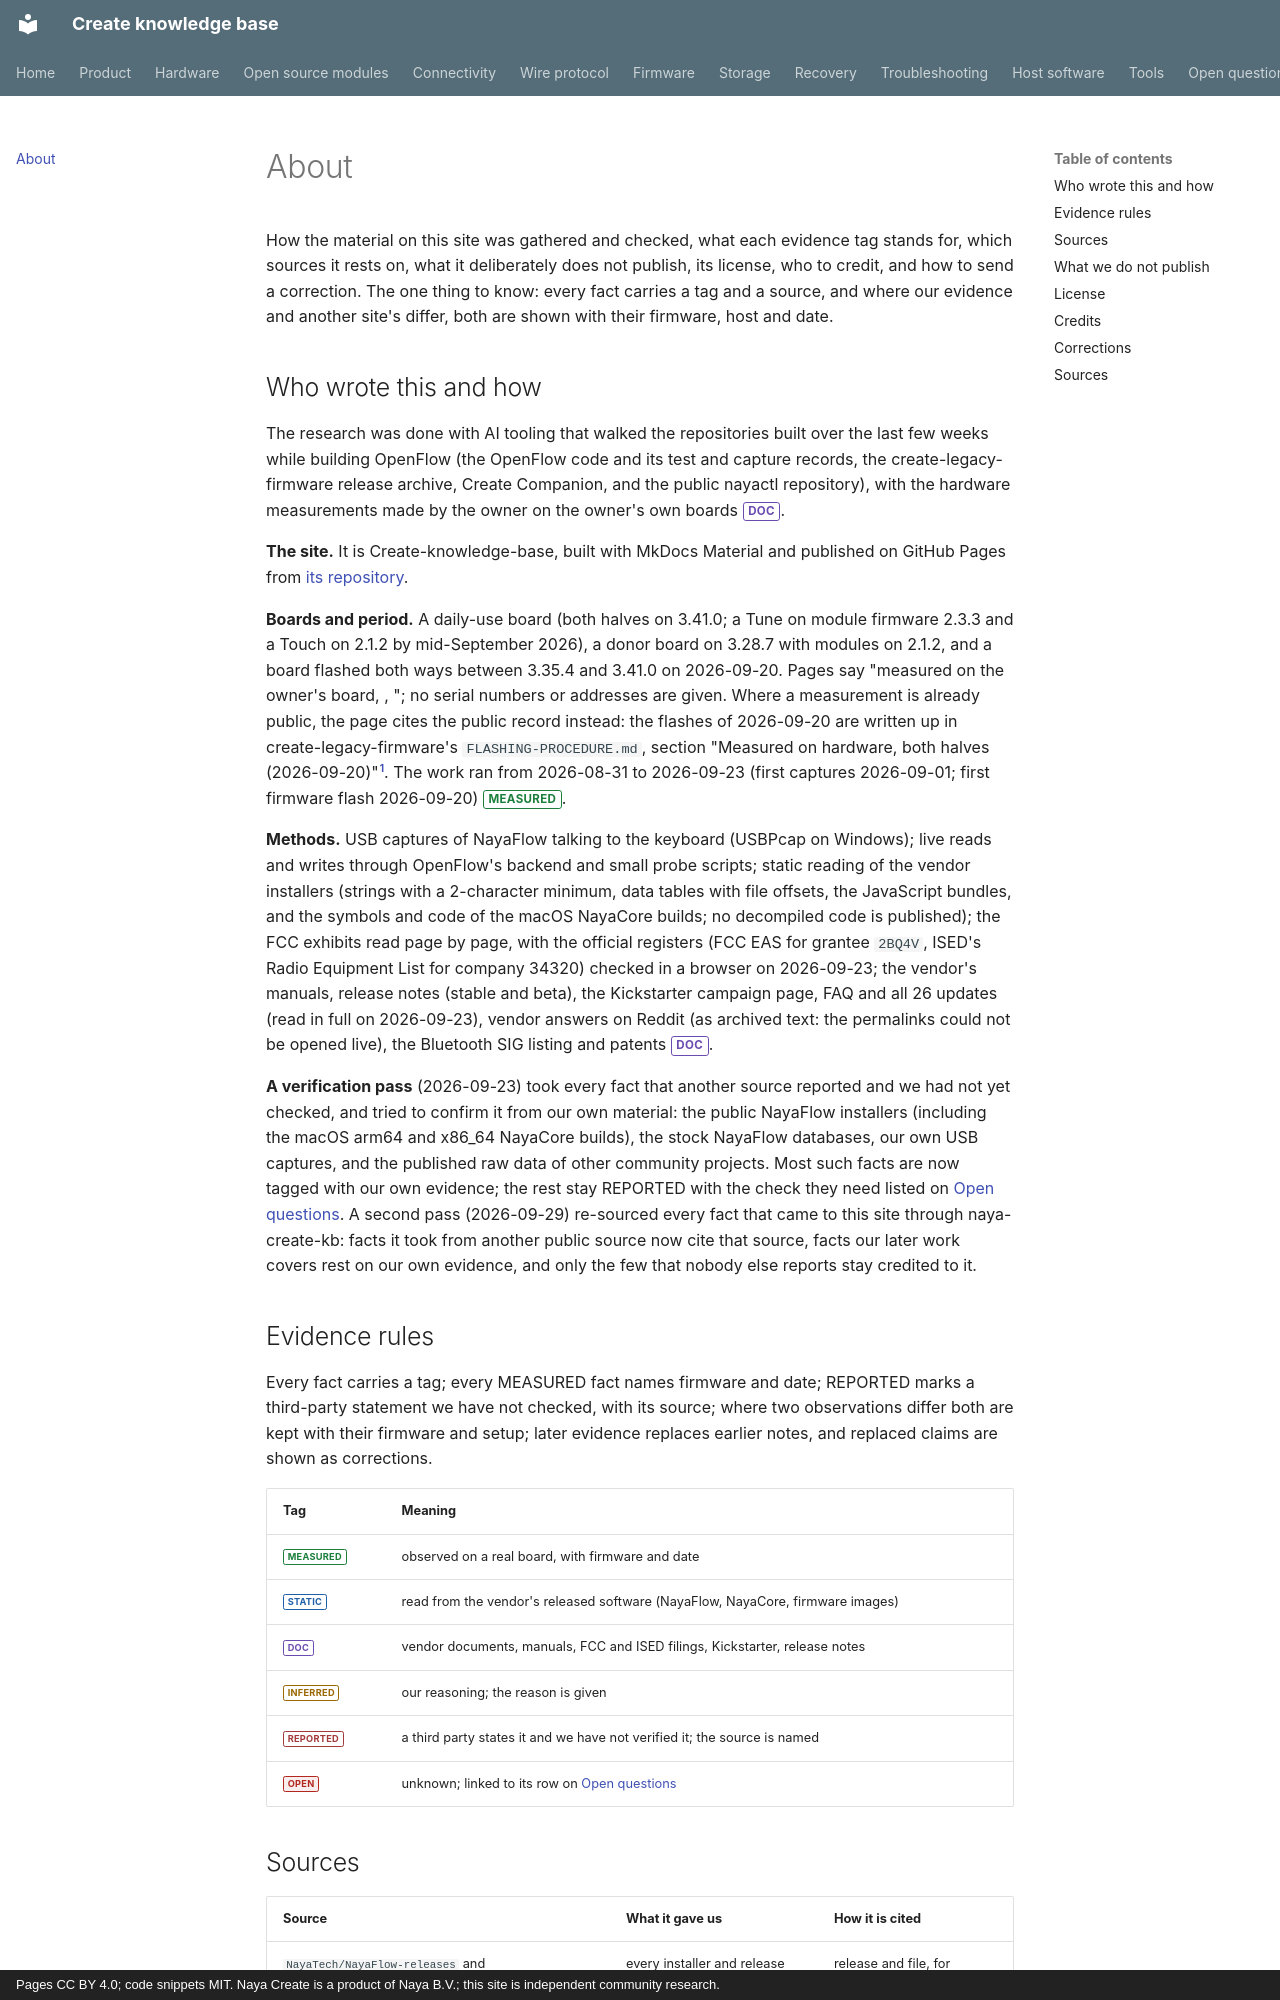

repository: create-collective/Create-knowledge-base · page: about/index.html · generator: mkdocs · copyright: Pages CC BY 4.0; code snippets MIT. Naya Create is a product of Naya B.V.; this site is independent community research.

# About

How the material on this site was gathered and checked, what each evidence tag stands for, which
sources it rests on, what it deliberately does not publish, its license, who to credit, and how to
send a correction. The one thing to know: every fact carries a tag and a source, and where our
evidence and another site's differ, both are shown with their firmware, host and date.

## Who wrote this and how

The research was done with AI tooling that walked the repositories built over the last few weeks
while building OpenFlow (the OpenFlow code and its test and capture records, the create-legacy-firmware release
archive, Create Companion, and the public nayactl repository), with the hardware measurements made by
the owner on the owner's own boards <span class="tag doc">DOC</span>.

**The site.** It is Create-knowledge-base, built with MkDocs Material and published on GitHub Pages
from [its repository](https://github.com/create-collective/Create-knowledge-base).

**Boards and period.** A daily-use board (both halves on 3.41.0; a Tune on module firmware 2.3.3 and a
Touch on 2.1.2 by mid-September 2026), a donor board on 3.28.7 with modules on 2.1.2, and a board
flashed both ways between 3.35.4 and 3.41.0 on 2026-09-20. Pages say "measured on the owner's board,
<firmware>, <date>"; no serial numbers or addresses are given. Where a measurement is already public,
the page cites the public record instead: the flashes of 2026-09-20 are written up in create-legacy-firmware's
`FLASHING-PROCEDURE.md`, section "Measured on hardware, both halves (2026-09-20)"[^nh-hw]. The work ran
from 2026-08-31 to 2026-09-23 (first captures 2026-09-01; first firmware flash 2026-09-20)
<span class="tag measured">MEASURED</span>.

**Methods.** USB captures of NayaFlow talking to the keyboard (USBPcap on Windows); live reads and
writes through OpenFlow's backend and small probe scripts; static reading of the vendor installers
(strings with a 2-character minimum, data tables with file offsets, the JavaScript bundles, and the
symbols and code of the macOS NayaCore builds; no decompiled code is published); the FCC exhibits read
page by page, with the official registers (FCC EAS for grantee `2BQ4V`, ISED's Radio Equipment List
for company 34320) checked in a browser on 2026-09-23; the vendor's manuals, release notes (stable and
beta), the Kickstarter campaign page, FAQ and all 26 updates (read in full on 2026-09-23), vendor
answers on Reddit (as archived text: the permalinks could not be opened live), the Bluetooth SIG
listing and patents <span class="tag doc">DOC</span>.

**A verification pass** (2026-09-23) took every fact that another source reported and we had not yet
checked, and tried to confirm it from our own material: the public NayaFlow installers (including the
macOS arm64 and x86_64 NayaCore builds), the stock NayaFlow databases, our own USB captures, and the
published raw data of other community projects. Most such facts are now tagged with our own evidence;
the rest stay REPORTED with the check they need listed on [Open questions](open-questions.md). A second
pass (2026-09-29) re-sourced every fact that came to this site through naya-create-kb: facts it took from
another public source now cite that source, facts our later work covers rest on our own evidence, and
only the few that nobody else reports stay credited to it.
